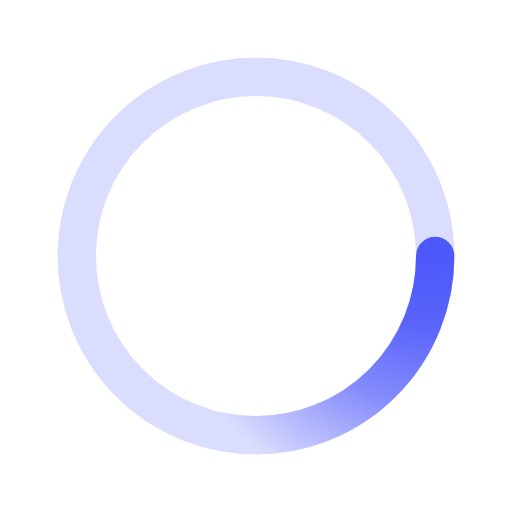
t = 0.00 s
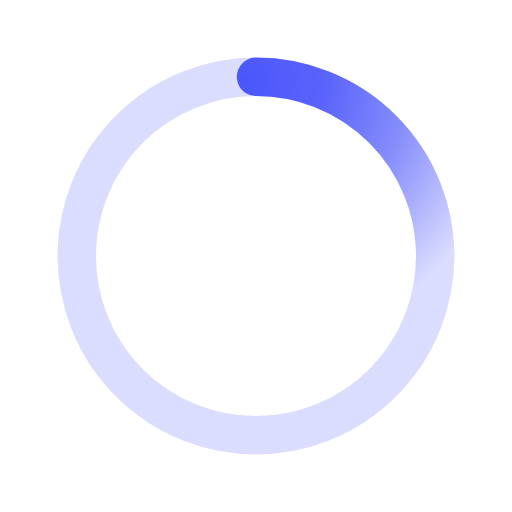
t = 0.50 s
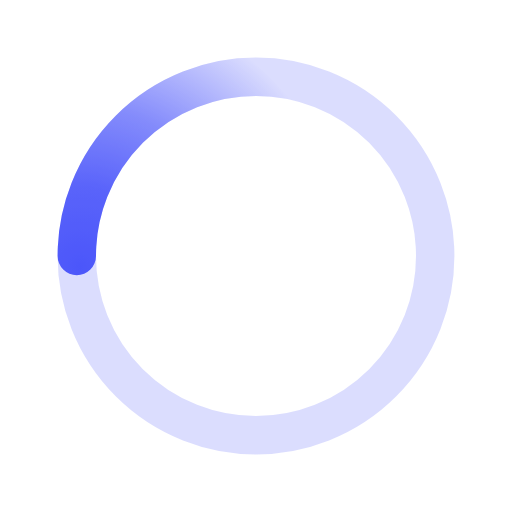
t = 1.00 s
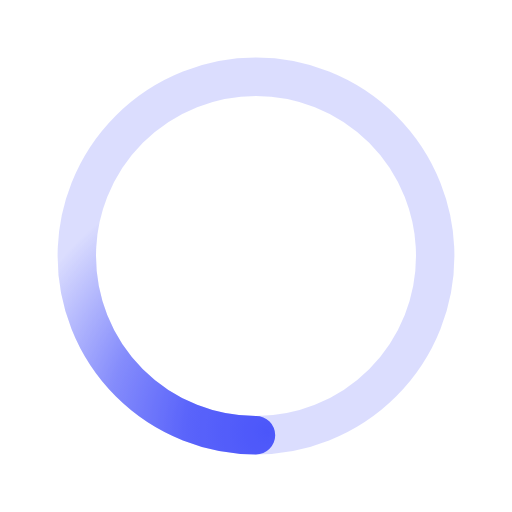
t = 1.50 s

The animated SVG that drew these frames (rendered in a browser with its animation timeline set to each time). Animation: 1 SMIL element (animateTransform=1); one cycle of 2.00 s, repeats indefinitely.

﻿<svg xmlns='http://www.w3.org/2000/svg' viewBox='0 0 200 200'><radialGradient id='a9' cx='.66' fx='.66' cy='.3125' fy='.3125' gradientTransform='scale(1.5)'><stop offset='0' stop-color='#4C57FB'></stop><stop offset='.3' stop-color='#4C57FB' stop-opacity='.9'></stop><stop offset='.6' stop-color='#4C57FB' stop-opacity='.6'></stop><stop offset='.8' stop-color='#4C57FB' stop-opacity='.3'></stop><stop offset='1' stop-color='#4C57FB' stop-opacity='0'></stop></radialGradient><circle transform-origin='center' fill='none' stroke='url(#a9)' stroke-width='15' stroke-linecap='round' stroke-dasharray='200 1000' stroke-dashoffset='0' cx='100' cy='100' r='70'><animateTransform type='rotate' attributeName='transform' calcMode='spline' dur='2' values='360;0' keyTimes='0;1' keySplines='0 0 1 1' repeatCount='indefinite'></animateTransform></circle><circle transform-origin='center' fill='none' opacity='.2' stroke='#4C57FB' stroke-width='15' stroke-linecap='round' cx='100' cy='100' r='70'></circle></svg>